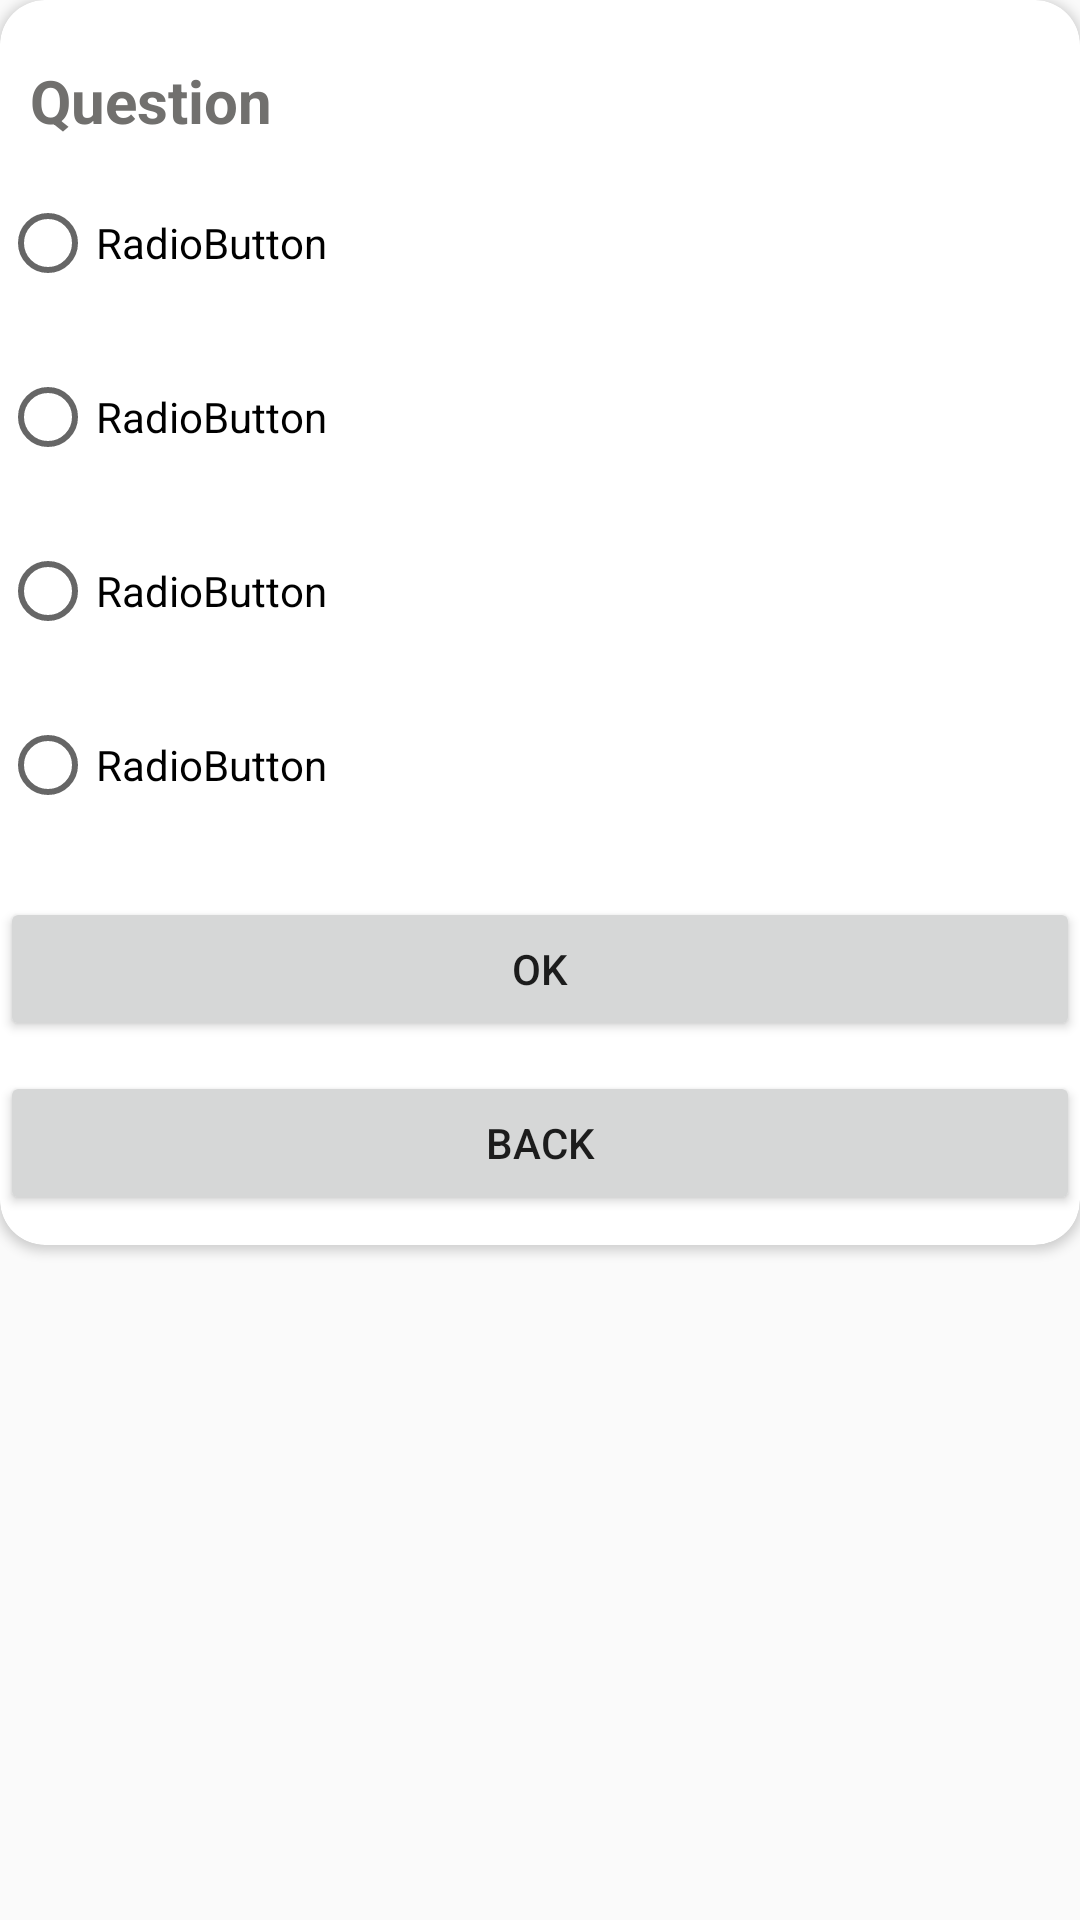

Reconstruct the res/layout file that produces this screen, plus the resources it refers to.
<!-- AndroidManifest.xml: application theme Theme.FirstApp -->
<!-- res/layout/pending_questions_row.xml -->
<?xml version="1.0" encoding="utf-8"?>
<LinearLayout xmlns:android="http://schemas.android.com/apk/res/android"
    xmlns:app="http://schemas.android.com/apk/res-auto"
    xmlns:tools="http://schemas.android.com/tools"
    android:orientation="vertical"
    android:layout_width="match_parent"
    android:layout_height="match_parent">
    <androidx.cardview.widget.CardView
        android:layout_width="match_parent"
        android:layout_height="wrap_content"
        app:cardCornerRadius="15dp"
        android:elevation="7dp"
        android:layout_marginBottom="5dp"
        >
        <LinearLayout
            android:orientation="vertical"
            android:layout_width="match_parent"
            android:layout_height="match_parent">
            <TextView
                android:textColor="#71706E"
                android:id="@+id/question"
                android:textStyle="bold"
                android:textSize="20sp"
                android:layout_width="match_parent"
                android:layout_height="wrap_content"
                android:layout_marginLeft="10dp"
                android:layout_marginTop="20dp"
                android:text="Question" />

            <LinearLayout
                android:layout_width="match_parent"
                android:layout_height="wrap_content"
                android:orientation="vertical">

                <RadioGroup
                    android:id="@+id/rg"
                    android:layout_marginTop="10dp"
                    android:layout_marginBottom="10dp"
                    android:layout_width="match_parent"
                    android:layout_height="match_parent" >

                    <RadioButton
                        android:id="@+id/op1"
                        android:layout_width="match_parent"
                        android:layout_height="wrap_content"
                        android:layout_marginBottom="10dp"
                        android:minHeight="48dp"
                        android:text="RadioButton" />

                    <RadioButton
                        android:id="@+id/op2"
                        android:layout_width="match_parent"
                        android:layout_height="wrap_content"
                        android:layout_marginBottom="10dp"
                        android:minHeight="48dp"
                        android:text="RadioButton" />

                    <RadioButton
                        android:id="@+id/op3"
                        android:layout_width="match_parent"
                        android:layout_height="wrap_content"
                        android:layout_marginBottom="10dp"
                        android:minHeight="48dp"
                        android:text="RadioButton" />

                    <RadioButton
                        android:id="@+id/op4"
                        android:layout_width="match_parent"
                        android:layout_height="wrap_content"
                        android:layout_marginBottom="10dp"
                        android:minHeight="48dp"
                        android:text="RadioButton" />


                </RadioGroup>

            </LinearLayout>
            <Button
                android:layout_marginBottom="10dp"
            android:id="@+id/ok"
            android:layout_width="match_parent"
            android:layout_height="wrap_content"
            android:text="Ok" />

            <Button
                android:layout_marginBottom="10dp"
                android:id="@+id/back"
                android:layout_width="match_parent"
                android:layout_height="wrap_content"
                android:text="Back" />

        </LinearLayout>


    </androidx.cardview.widget.CardView>

</LinearLayout>
<!-- resources referenced by this layout -->
<resources>
  <style name="Theme.FirstApp" parent="Theme.AppCompat.DayNight.DarkActionBar">
          
          <item name="colorPrimary">@color/green</item>
          <item name="colorPrimaryVariant">@color/green</item>
          <item name="colorOnPrimary">@color/white</item>
          
          <item name="colorSecondary">@color/teal_200</item>
          <item name="colorSecondaryVariant">@color/teal_700</item>
          <item name="colorOnSecondary">@color/black</item>
          
          <item name="android:statusBarColor" tools:targetApi="l">?attr/colorPrimaryVariant</item>
          
      </style>
  <color name="green">#00BF6F</color>
  <color name="white">#FFFFFFFF</color>
  <color name="teal_200">#FF03DAC5</color>
  <color name="teal_700">#FF018786</color>
  <color name="black">#FF000000</color>
</resources>
